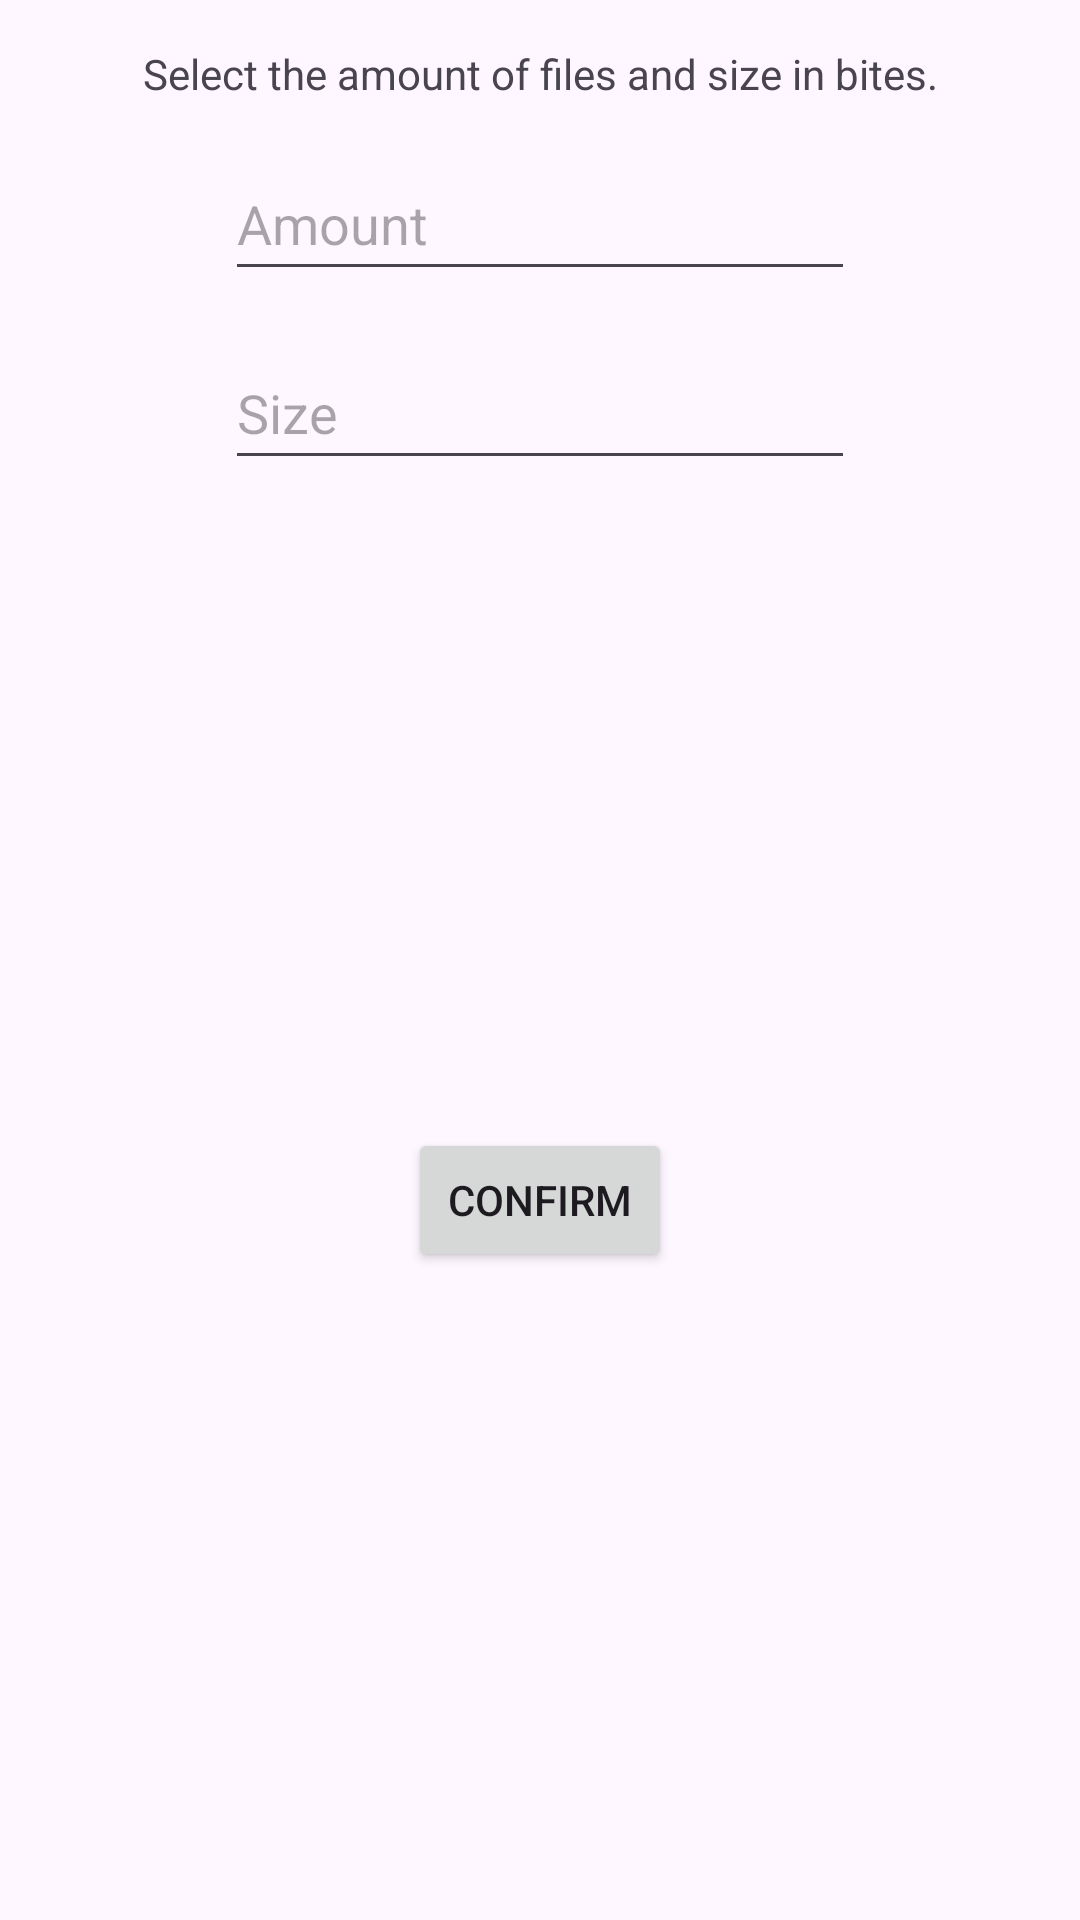

Write the Android layout XML for this screen, with the resource values it uses.
<!-- AndroidManifest.xml: application theme Theme.BigFileFinder -->
<!-- res/layout/search_options_dialog.xml -->
<?xml version="1.0" encoding="utf-8"?>
<androidx.constraintlayout.widget.ConstraintLayout xmlns:android="http://schemas.android.com/apk/res/android"
    xmlns:app="http://schemas.android.com/apk/res-auto"
    xmlns:tools="http://schemas.android.com/tools"
    android:layout_width="match_parent"
    android:layout_height="wrap_content">

    <TextView
        android:id="@+id/textView2"
        android:layout_width="wrap_content"
        android:layout_height="wrap_content"
        android:layout_marginStart="15dp"
        android:layout_marginTop="15dp"
        android:layout_marginEnd="15dp"
        android:text="Select the amount of files and size in bites."
        app:layout_constraintEnd_toEndOf="parent"
        app:layout_constraintStart_toStartOf="parent"
        app:layout_constraintTop_toTopOf="parent" />

    <EditText
        android:id="@+id/optionsAmount"
        android:layout_width="wrap_content"
        android:layout_height="wrap_content"
        android:layout_marginStart="15dp"
        android:layout_marginTop="15dp"
        android:layout_marginEnd="15dp"
        android:ems="10"
        android:hint="Amount"
        android:inputType="text"
        android:minHeight="48dp"
        app:layout_constraintEnd_toEndOf="parent"
        app:layout_constraintStart_toStartOf="parent"
        app:layout_constraintTop_toBottomOf="@+id/textView2" />

    <EditText
        android:id="@+id/optionsSize"
        android:layout_width="wrap_content"
        android:layout_height="wrap_content"
        android:layout_marginStart="15dp"
        android:layout_marginTop="15dp"
        android:layout_marginEnd="15dp"
        android:ems="10"
        android:hint="Size"
        android:inputType="text"
        android:minHeight="48dp"
        app:layout_constraintEnd_toEndOf="parent"
        app:layout_constraintStart_toStartOf="parent"
        app:layout_constraintTop_toBottomOf="@+id/optionsAmount" />

    <Button
        android:id="@+id/buttonConfirmOptions"
        android:layout_width="wrap_content"
        android:layout_height="wrap_content"
        android:layout_marginTop="15dp"
        android:layout_marginBottom="15dp"
        android:text="Confirm"
        app:layout_constraintBottom_toBottomOf="parent"
        app:layout_constraintEnd_toEndOf="parent"
        app:layout_constraintStart_toStartOf="parent"
        app:layout_constraintTop_toBottomOf="@+id/optionsSize" />

</androidx.constraintlayout.widget.ConstraintLayout>
<!-- resources referenced by this layout -->
<resources>
  <style name="Theme.BigFileFinder" parent="Base.Theme.BigFileFinder" />
  <style name="Base.Theme.BigFileFinder" parent="Theme.Material3.DayNight.NoActionBar">
          
          
      </style>
</resources>
